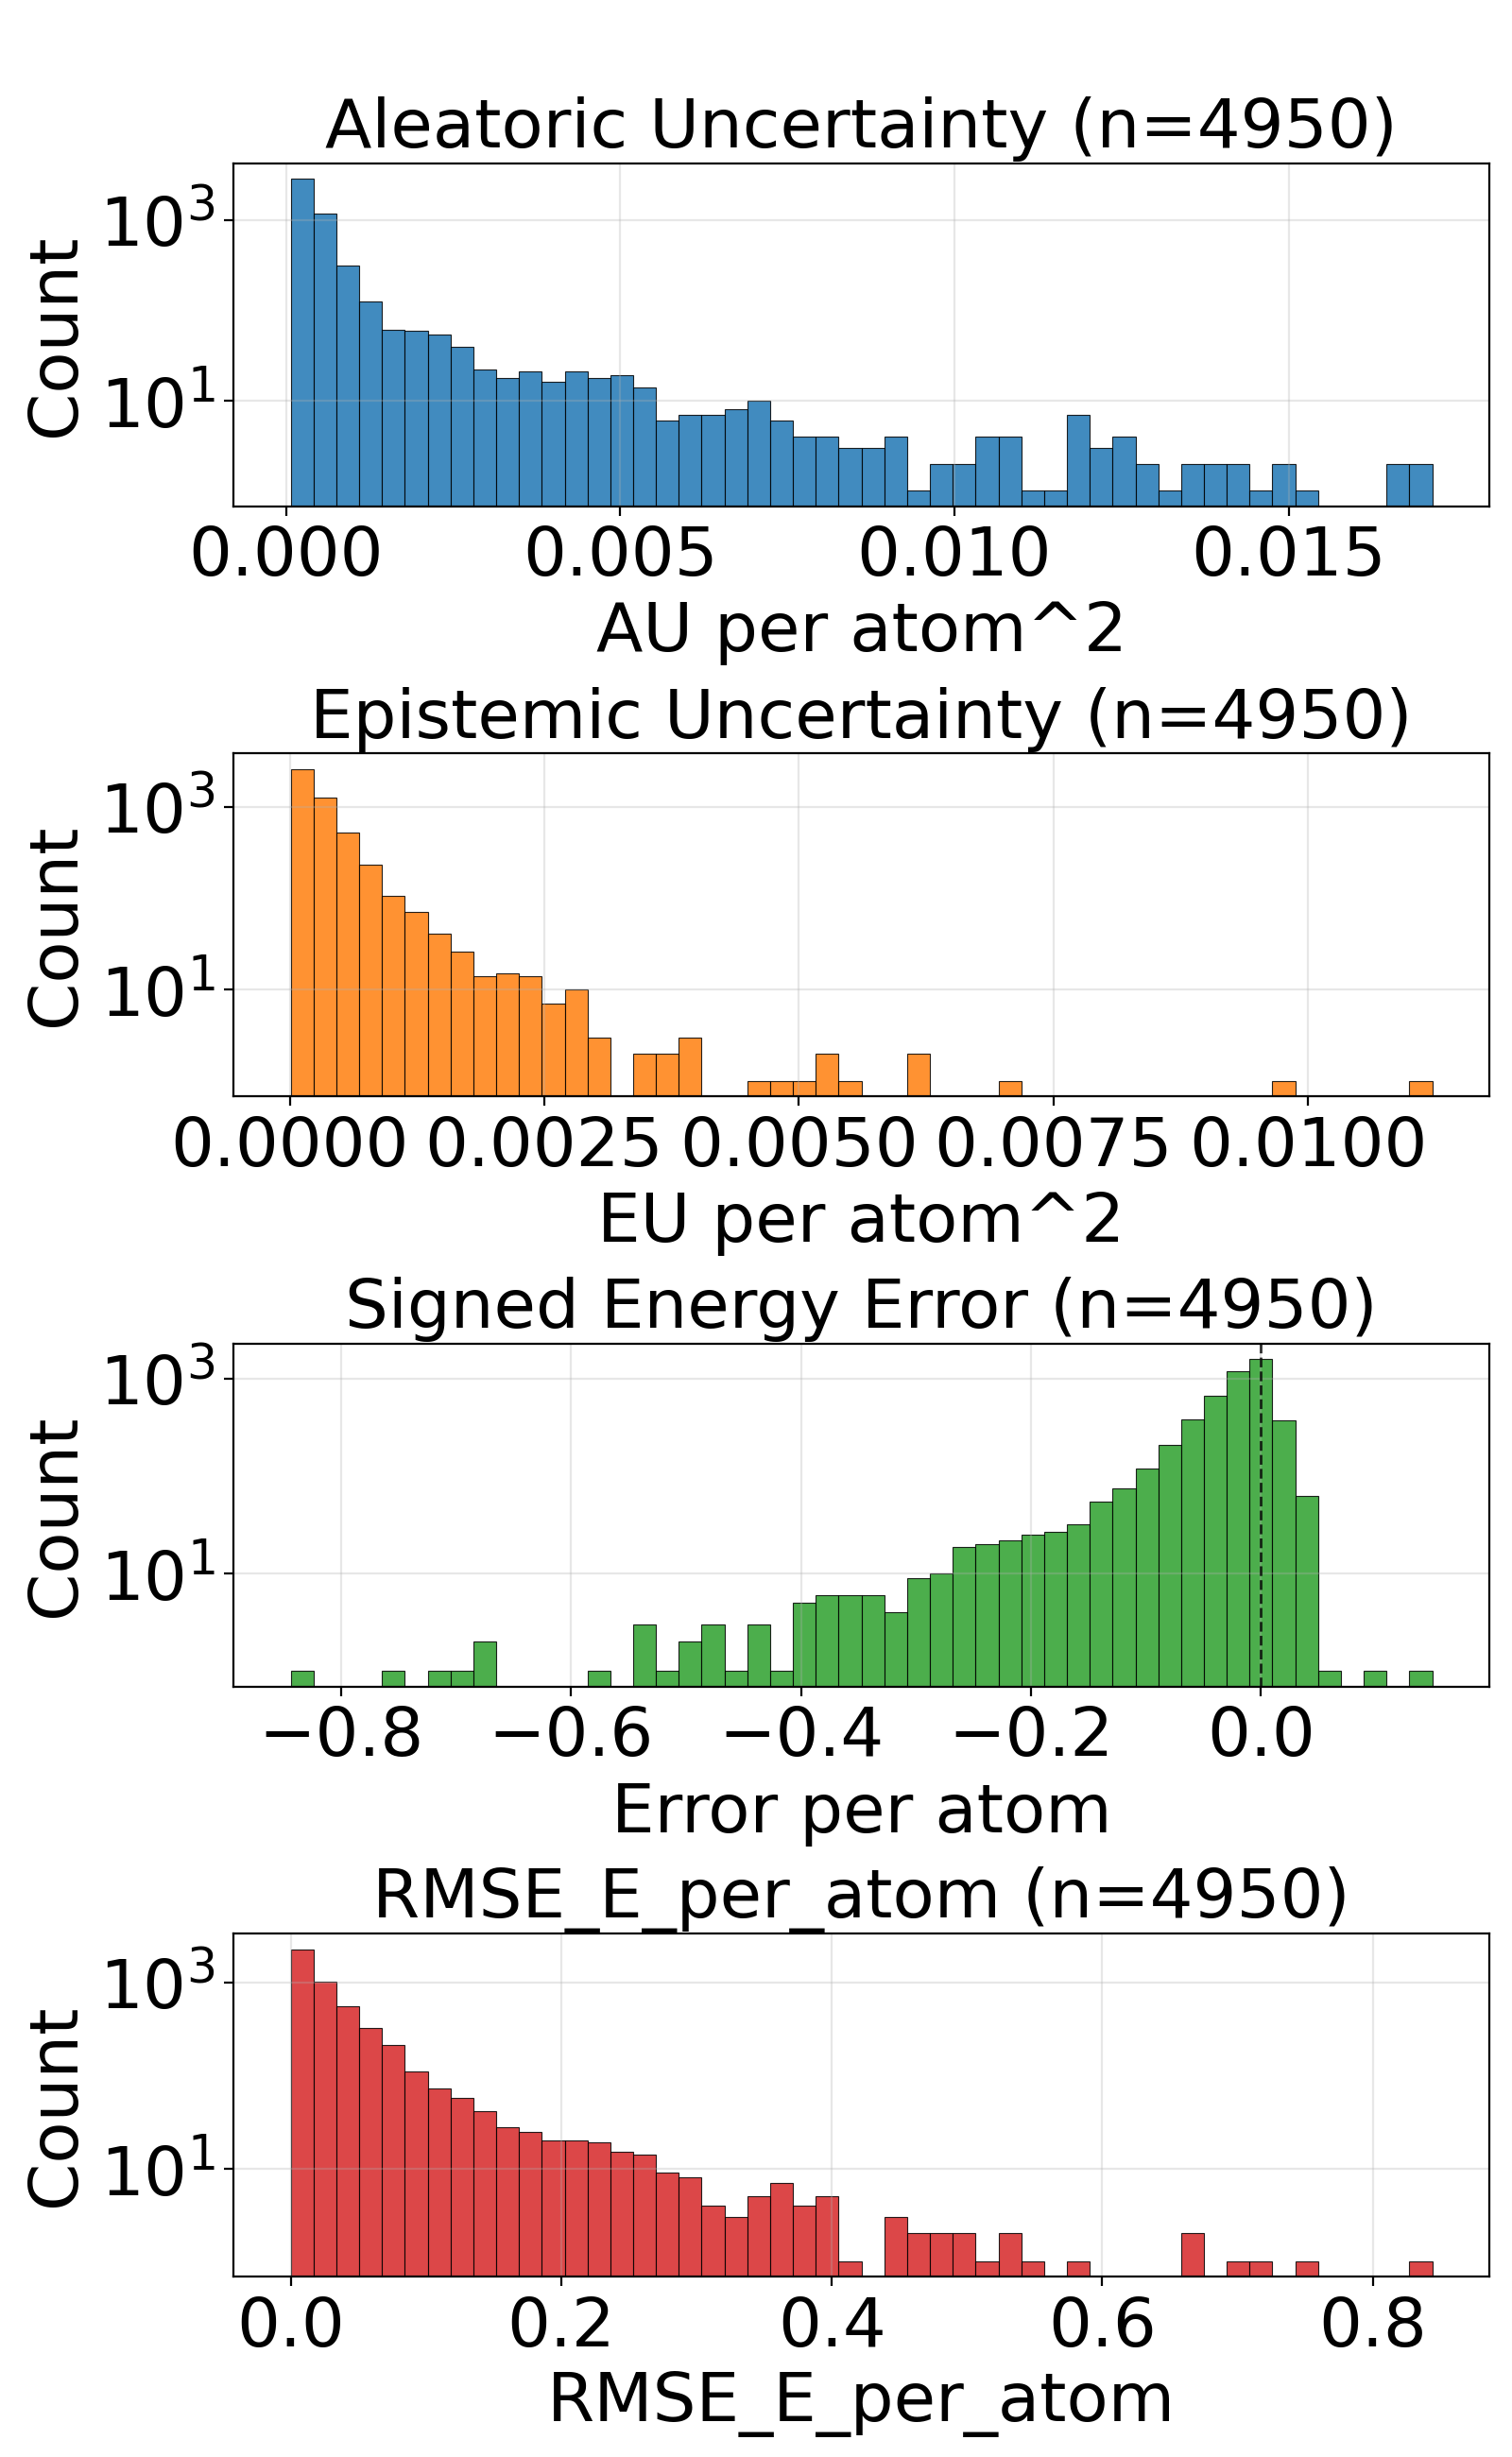

The data file committed next to this chart (first rows):
config_index, num_atoms, ref_energy, pred_energy, error, sq_error, rmse_e_atom, aleatoric_var, epistemic_var, total_var
0, 20.0, -525.7, -525.7, -0.003479, 1.2103468179702759e-05, 0.003479, 0.0001223, 2.9143131541786715e-05, 0.0001515
1, 20.0, -525.7, -525.7, 0.004944, 2.4441629648208618e-05, 0.004944, 0.0002042, 7.386915240203962e-05, 0.0002781
2, 22.0, -613.2, -613.2, -0.009521, 9.065866470336914e-05, 0.009521, 0.0004423, 0.0001826, 0.0006248
3, 22.0, -613.3, -613.3, -0.01239, 0.0001535, 0.01239, 0.0001985, 5.9789977967739105e-05, 0.0002583
4, 23.0, -675.4, -675.4, 0.01074, 0.0001154, 0.01074, 0.0002454, 0.0003141, 0.0005595
5, 21.0, -598, -598, -0.03131, 0.0009804, 0.03131, 0.0003014, 0.0002314, 0.0005328
6, 21.0, -597.9, -598, -0.07458, 0.005563, 0.07458, 0.0005023, 0.0002716, 0.0007739
7, 22.0, -663.9, -663.9, -0.009155, 8.381903171539307e-05, 0.009155, 0.0001875, 9.584966755937785e-05, 0.0002833
8, 22.0, -663.8, -663.8, 0.0003662, 1.341104507446289e-07, 0.0003662, 0.0001984, 0.0001068, 0.0003052
9, 23.0, -723.9, -723.9, 0.006958, 4.8413872718811035e-05, 0.006958, 0.0001789, 9.146276715910062e-05, 0.0002703
10, 22.0, -546.3, -546.3, -0.02307, 0.0005323, 0.02307, 0.0002361, 0.0001361, 0.0003722
11, 23.0, -611.4, -611.4, -0.06787, 0.004606, 0.06787, 0.0005358, 0.0001099, 0.0006457
12, 24.0, -671.3, -671.3, 0.007874, 6.199255585670471e-05, 0.007874, 0.0001556, 3.6606194043997675e-05, 0.0001922
13, 24.0, -671.3, -671.3, 0.01465, 0.0002146, 0.01465, 0.0001827, 8.961334970081225e-05, 0.0002723
14, 25.0, -726.2, -726.2, -0.006531, 4.2650848627090454e-05, 0.006531, 0.0001752, 0.0001527, 0.0003279
15, 24.0, -624.8, -624.8, 0.004395, 1.9311904907226562e-05, 0.004395, 0.0003397, 0.0003492, 0.000689
16, 25.0, -681.6, -681.6, -0.0047, 2.208724617958069e-05, 0.0047, 0.0001835, 8.095279190456495e-05, 0.0002644
18, 25.0, -622.8, -622.8, -0.00824, 6.789341568946838e-05, 0.00824, 0.0002476, 4.605539288604632e-05, 0.0002936
19, 26.0, -677.5, -677.5, -0.01007, 0.0001014, 0.01007, 0.0001685, 5.38544736627955e-05, 0.0002223
20, 26.0, -634.6, -634.6, 0.01996, 0.0003983, 0.01996, 0.0002437, 0.0001272, 0.0003709
21, 27.0, -686.7, -686.7, -0.01263, 0.0001596, 0.01263, 0.0002325, 0.0001334, 0.0003659
22, 23.0, -547.3, -547.3, -0.003906, 1.52587890625e-05, 0.003906, 0.00048, 0.0002769, 0.0007568
23, 24.0, -609.9, -609.9, 0.0007324, 5.364418029785156e-07, 0.0007324, 0.0001702, 9.280536323785782e-05, 0.000263
24, 25.0, -667.3, -667.3, -0.05298, 0.002807, 0.05298, 0.001413, 0.0001016, 0.001515
25, 26.0, -720.4, -720.4, 0.01227, 0.0001505, 0.01227, 0.0001597, 2.7209893232793547e-05, 0.0001869
26, 25.0, -563.7, -563.8, -0.06201, 0.003845, 0.06201, 0.0008807, 0.0004527, 0.001333
27, 26.0, -620.8, -620.8, -0.002869, 8.229166269302368e-06, 0.002869, 0.0002149, 9.648781269788742e-05, 0.0003114
28, 27.0, -673.6, -673.6, -0.002869, 8.229166269302368e-06, 0.002869, 0.0001672, 4.7745743358973414e-05, 0.000215
29, 26.0, -577.9, -577.9, -0.02643, 0.0006985, 0.02643, 0.0003457, 0.0001206, 0.0004662
30, 26.0, -578.1, -578.1, 0.02441, 0.000596, 0.02441, 0.0001944, 8.671004616189748e-05, 0.0002811
31, 26.0, -521.4, -521.4, -0.003113, 9.689480066299438e-06, 0.003113, 0.0001675, 0.0001677, 0.0003352
32, 27.0, -577.7, -577.7, -0.0191, 0.000365, 0.0191, 0.0002293, 0.0001825, 0.0004118
33, 27.0, -619, -619, -0.02747, 0.0007544, 0.02747, 0.0003422, 0.0001636, 0.0005057
34, 26.0, -464.8, -464.8, 0.004395, 1.9311904907226562e-05, 0.004395, 0.0003443, 0.0001818, 0.0005261
35, 27.0, -523.1, -523.2, -0.1469, 0.02157, 0.1469, 0.001385, 0.0004199, 0.001805
36, 29.0, -589.9, -589.9, 0.02087, 0.0004357, 0.02087, 0.0003466, 7.608104351675138e-05, 0.0004227
37, 34.0, -771.3, -771.3, 0.006226, 3.8757920265197754e-05, 0.006226, 0.0001081, 9.036231494974345e-05, 0.0001984
38, 34.0, -771.3, -771.3, -0.004272, 1.825392246246338e-05, 0.004272, 0.0001407, 3.179777559125796e-05, 0.0001725
39, 26.0, -408.2, -408.2, -0.002167, 4.694797098636627e-06, 0.002167, 0.0001935, 2.7243420845479704e-05, 0.0002207
40, 28.0, -485.2, -485.3, -0.003967, 1.5739351511001587e-05, 0.003967, 0.0002782, 8.375765901291743e-05, 0.000362
41, 29.0, -539.1, -539.1, -0.02386, 0.0005695, 0.02386, 0.0001341, 0.0001224, 0.0002565
42, 30.0, -589.2, -589.2, -0.008667, 7.511675357818604e-05, 0.008667, 0.0002775, 0.0002832, 0.0005607
43, 31.0, -636.4, -636.4, -0.001465, 2.1457672119140625e-06, 0.001465, 0.0001771, 4.1659921407699585e-05, 0.0002188
44, 31.0, -636.4, -636.4, -0.02179, 0.0004748, 0.02179, 0.0001172, 2.2481195628643036e-05, 0.0001397
45, 33.0, -721.9, -721.9, -0.02533, 0.0006416, 0.02533, 9.726439748192206e-05, 4.6210549044189975e-05, 0.0001435
46, 35.0, -797.5, -797.5, -0.01709, 0.0002921, 0.01709, 9.422713628737256e-05, 6.211250729393214e-05, 0.0001563
47, 34.0, -728, -728, -0.008545, 7.301568984985352e-05, 0.008545, 0.0001083, 4.0735303628025576e-05, 0.000149
48, 27.0, -468.3, -468.7, -0.3421, 0.117, 0.3421, 0.009903, 0.006206, 0.01611
49, 28.0, -525.1, -525.1, 0.009949, 9.89772379398346e-05, 0.009949, 0.0001496, 7.269214984262362e-05, 0.0002223
50, 28.0, -525.1, -525.1, -0.009155, 8.381903171539307e-05, 0.009155, 0.0001592, 0.0002196, 0.0003788
51, 28.0, -432.8, -432.8, 0.002777, 7.712282240390778e-06, 0.002777, 0.0001896, 7.377108704531565e-05, 0.0002634
52, 29.0, -488.2, -488.2, -0.0546, 0.002981, 0.0546, 0.0006554, 0.0004443, 0.0011
53, 34.0, -684.7, -684.7, -0.006287, 3.9521604776382446e-05, 0.006287, 0.0001181, 6.526503420900553e-05, 0.0001833
54, 36.0, -760.3, -760.3, -0.01373, 0.0001886, 0.01373, 9.034985123435035e-05, 5.169585347175598e-05, 0.000142
55, 35.0, -681.5, -681.5, 0.0047, 2.208724617958069e-05, 0.0047, 9.26583306863904e-05, 5.69231815461535e-05, 0.0001496
56, 37.0, -725.2, -725.2, 0.01031, 0.0001064, 0.01031, 8.675389835843816e-05, 4.766695201396942e-05, 0.0001344
58, 29.0, -437.5, -437.5, -0.007294, 5.319807678461075e-05, 0.007294, 0.0002999, 0.0002429, 0.0005428
59, 30.0, -491.1, -491.1, 0.006531, 4.2650848627090454e-05, 0.006531, 0.0002604, 0.0001132, 0.0003736
60, 31.0, -541.3, -541.3, -0.01807, 0.0003264, 0.01807, 0.0001952, 0.0002396, 0.0004348
61, 31.0, -541.3, -541.3, -0.02161, 0.0004668, 0.02161, 0.0001962, 0.000121, 0.0003172
... 4,890 more rows
